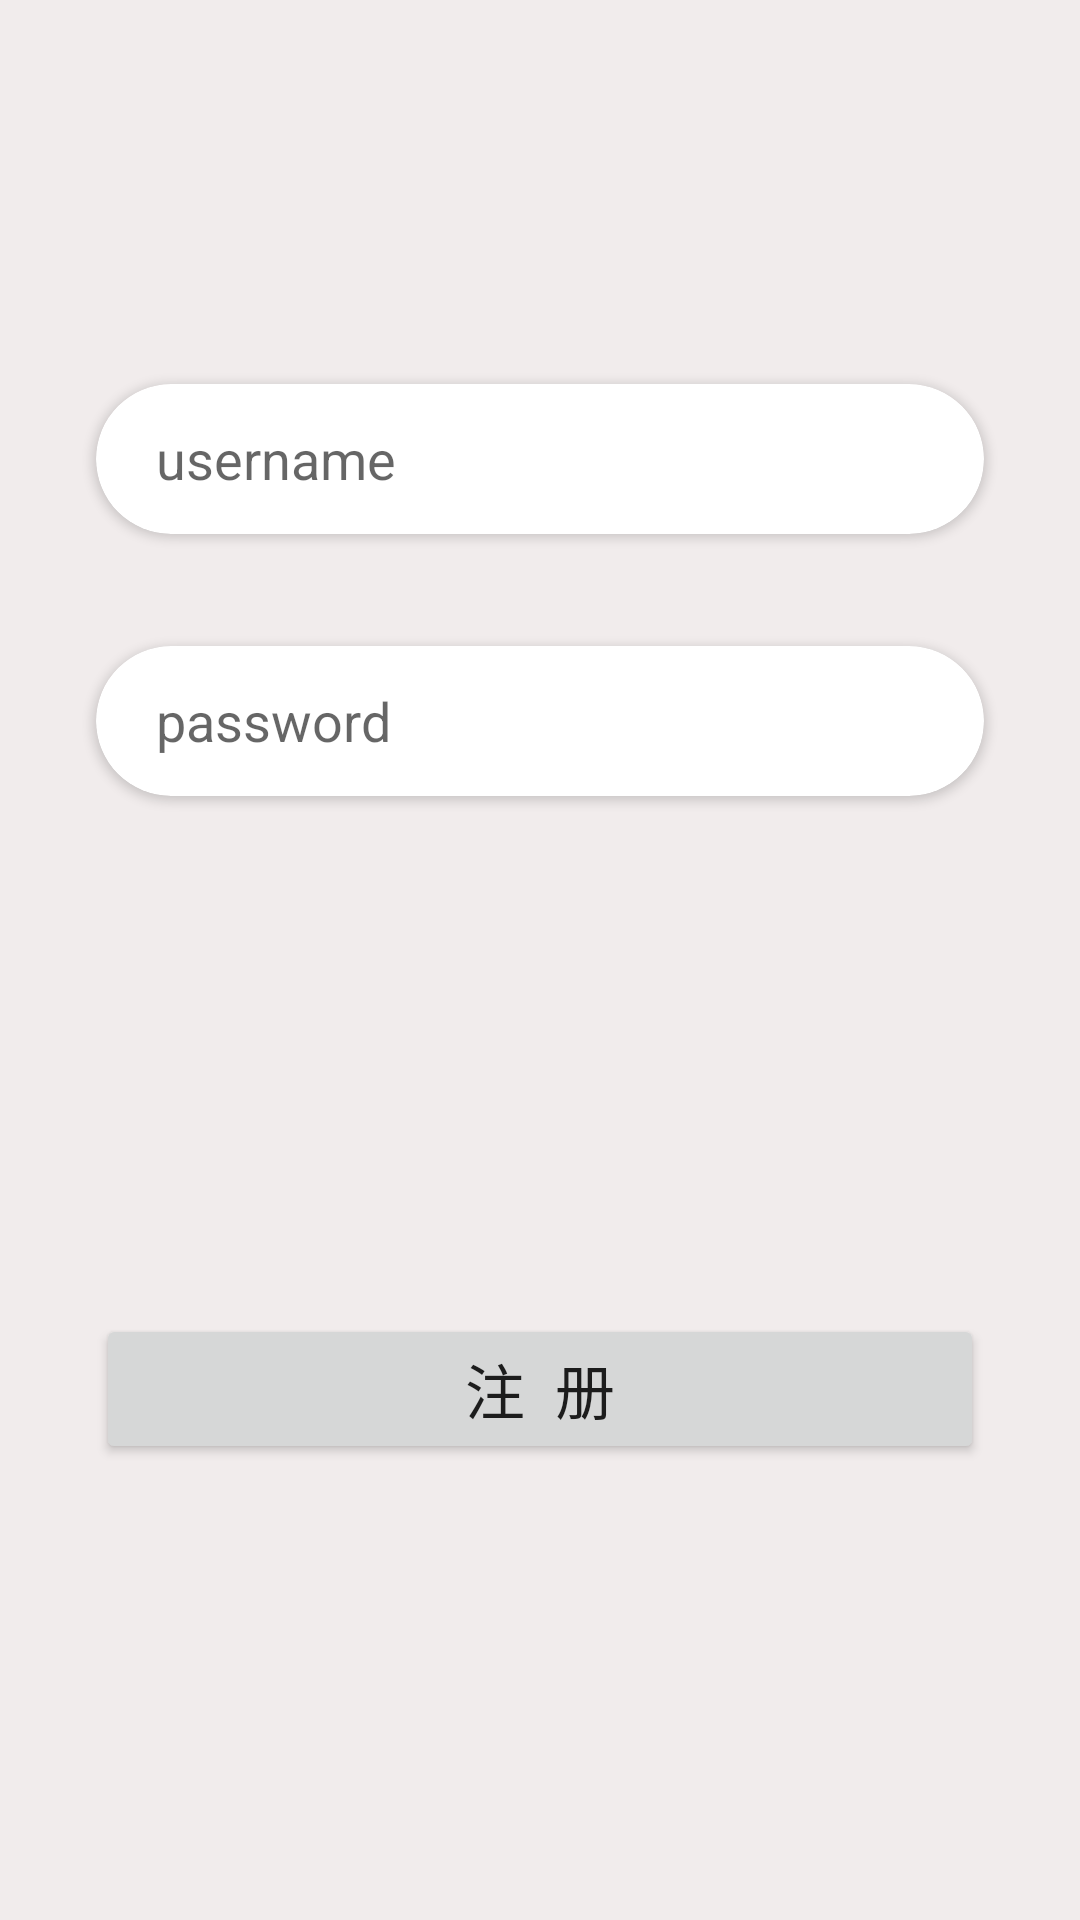

This screen was rendered from an Android layout file. Write that file and the resources it references.
<!-- AndroidManifest.xml: application theme AppTheme -->
<!-- res/layout/activity_regiester.xml -->
<?xml version="1.0" encoding="utf-8"?>
<androidx.constraintlayout.widget.ConstraintLayout xmlns:android="http://schemas.android.com/apk/res/android"
    xmlns:app="http://schemas.android.com/apk/res-auto"
    xmlns:tools="http://schemas.android.com/tools"
    android:layout_width="match_parent"
    android:background="@color/login_register_background"
    android:layout_height="match_parent"
    tools:context=".view.RegisterActivity">


    <androidx.cardview.widget.CardView
        android:id="@+id/register_username_card"
        android:layout_width="match_parent"
        android:layout_height="wrap_content"
        android:layout_marginStart="32dp"
        android:layout_marginTop="60dp"
        android:layout_marginEnd="32dp"
        app:cardCornerRadius="25dp"
        app:layout_constraintBottom_toBottomOf="parent"
        app:layout_constraintEnd_toEndOf="parent"
        app:layout_constraintHorizontal_bias="0.0"
        app:layout_constraintStart_toStartOf="parent"
        app:layout_constraintTop_toTopOf="parent"
        app:layout_constraintVertical_bias="0.128" >
        <EditText
            android:id="@+id/login_username"
            android:inputType="text"
            android:hint="username"
            style="@style/register_login_input_theme"
            />
    </androidx.cardview.widget.CardView>

    <androidx.cardview.widget.CardView
        android:id="@+id/register_password_cardView"
        android:layout_width="match_parent"
        android:layout_height="wrap_content"
        app:cardCornerRadius="25dp"
        android:layout_marginStart="32dp"
        android:layout_marginEnd="32dp"
        app:layout_constraintBottom_toBottomOf="parent"
        app:layout_constraintEnd_toEndOf="parent"
        app:layout_constraintHorizontal_bias="1.0"
        app:layout_constraintStart_toStartOf="parent"
        app:layout_constraintTop_toBottomOf="@+id/register_username_card"
        app:layout_constraintVertical_bias="0.091" >
        <EditText
            android:id="@+id/login_password"
            android:inputType="textPassword"
            style="@style/register_login_input_theme"
            android:hint="password" />
    </androidx.cardview.widget.CardView>

    <Button
        android:id="@+id/login_button"
        android:layout_width="0dp"
        android:layout_height="50dp"
        android:layout_marginStart="32dp"
        android:layout_marginEnd="32dp"
        android:layout_marginBottom="152dp"
        android:text="注  册"
        android:textSize="20sp"
        app:layout_constraintBottom_toBottomOf="parent"
        app:layout_constraintEnd_toEndOf="parent"
        app:layout_constraintHorizontal_bias="0.47"
        app:layout_constraintStart_toStartOf="parent"
        app:layout_constraintTop_toBottomOf="@+id/register_password_cardView"
        app:layout_constraintVertical_bias="1.0" />
</androidx.constraintlayout.widget.ConstraintLayout>
<!-- resources referenced by this layout -->
<resources>
  <color name="login_register_background">#F1ECEC</color>
  <style name="register_login_input_theme">
          <item name="android:paddingLeft">20dp</item>
          <item name="android:layout_width">match_parent</item>
          <item name="android:layout_height">50dp</item>
          <item name="android:maxLines">1</item>
          <item name="android:maxLength">16</item>
          <item name="android:background">@null</item>
      </style>
  <style name="AppTheme" parent="Theme.AppCompat.Light.DarkActionBar">
          
          <item name="colorPrimary">@color/colorPrimary</item>
          <item name="colorPrimaryDark">@color/colorPrimaryDark</item>
          <item name="colorAccent">@color/colorAccent</item>
      </style>
  <color name="colorPrimary">#008577</color>
  <color name="colorPrimaryDark">#00574B</color>
  <color name="colorAccent">#D81B60</color>
</resources>
